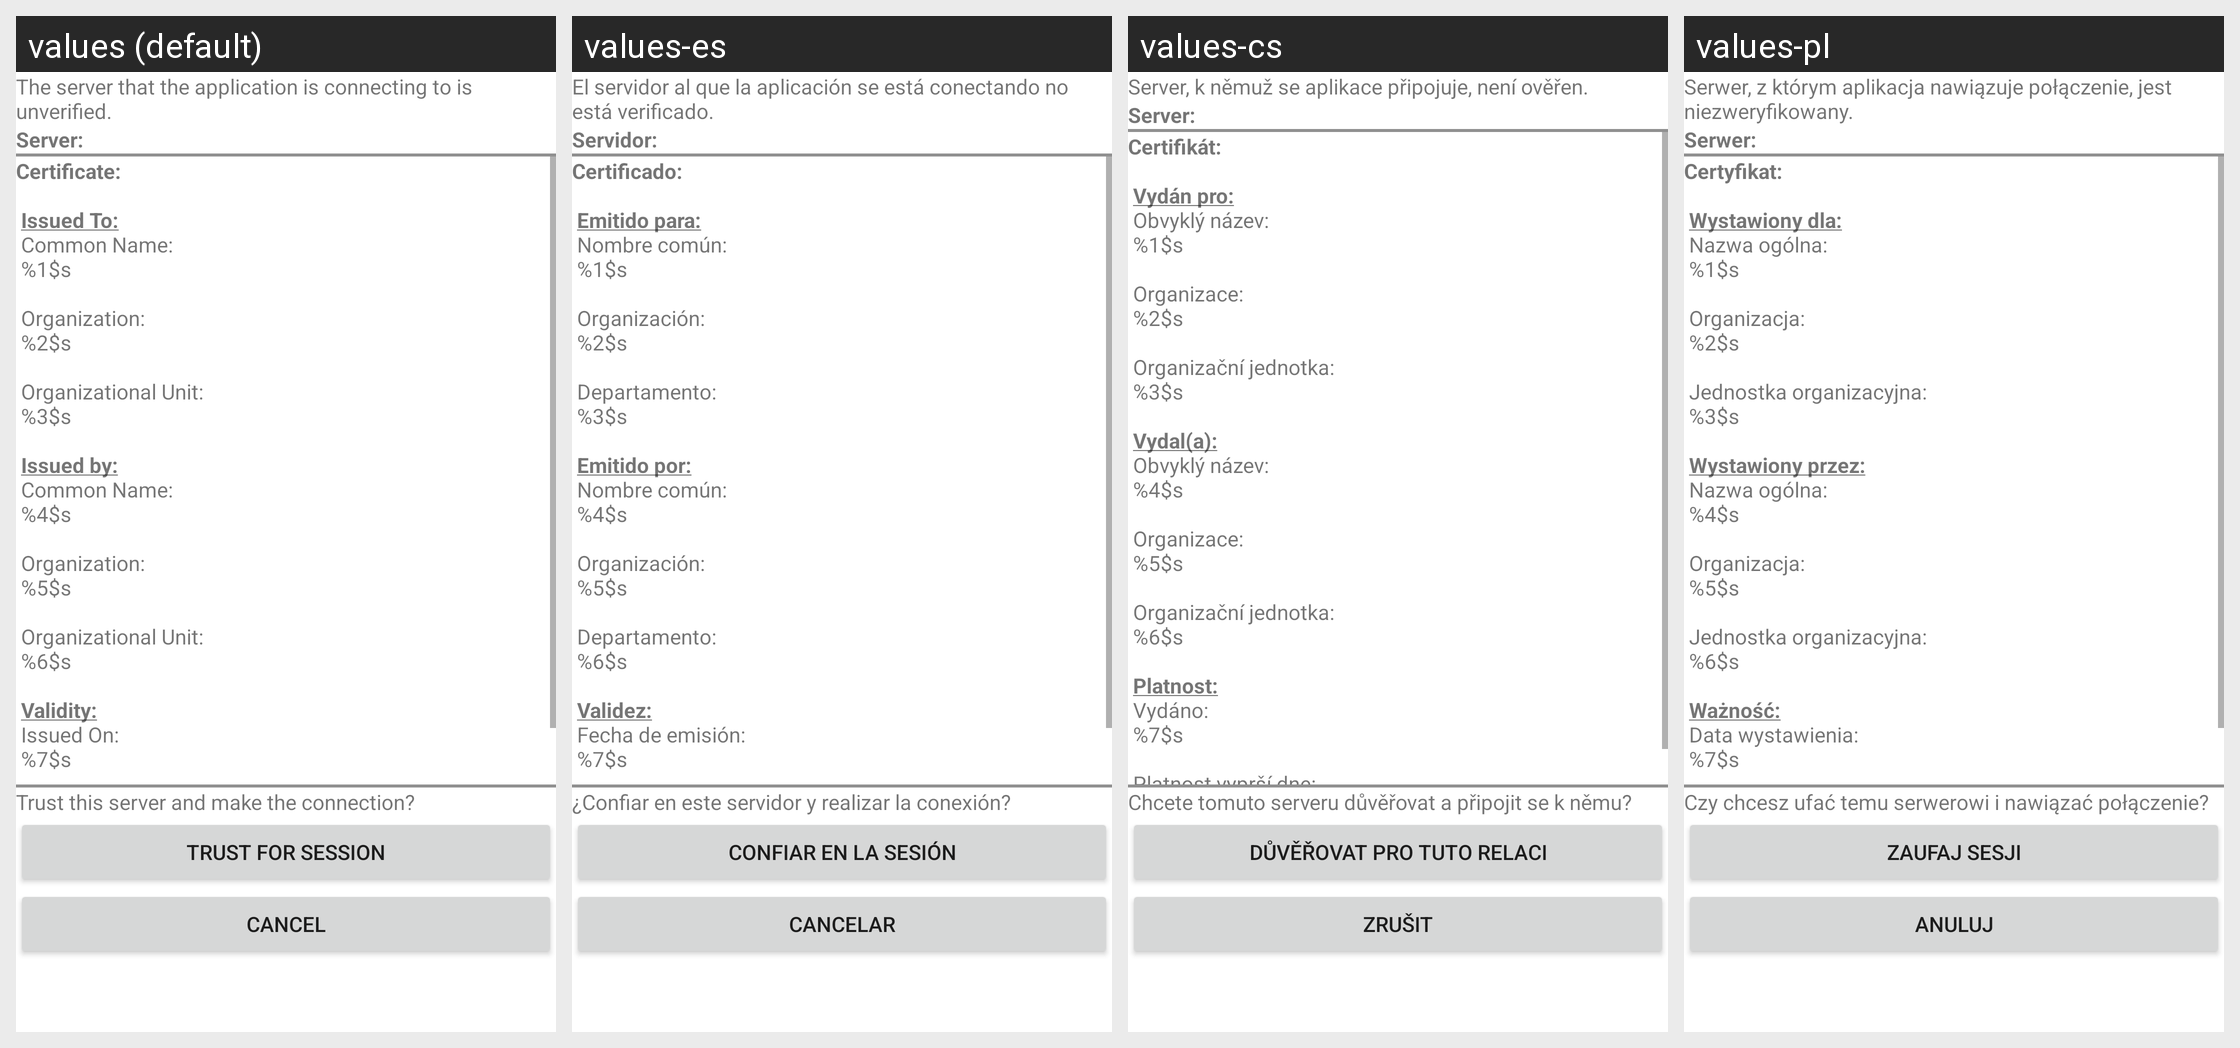

Translations of the strings shown on this Android screen, per locale in the grid:
Android screen res/layout/ssl_certificate_warning.xml rendered under 4 locales, left to right: values (default), values-es, values-cs, values-pl. Device: Nexus 5 (rendered at 1080×1920; each locale shown at half size, 540×960, under a caption strip naming it); theme Theme.MaterialComponents.DayNight.NoActionBar.
Other locales in the repository, not shown: values-af, values-am, values-ar, values-as, values-az, values-be, values-bg, values-bn, values-bs, values-ca, values-da, values-de, values-el, values-en, values-en-rGB, values-en-rXC, values-es-rUS, values-et, values-eu, values-fa, values-fi, values-fr, values-fr-rCA, values-gl, values-gu, values-hi, values-hr, values-hu, values-hy, values-in, values-is, values-it, values-iw, values-ja, values-ka, values-kk, values-km, values-kn, values-ko, values-ky, values-lo, values-lt, values-lv, values-mk, values-ml, values-mn, values-mr, values-ms, values-my, values-nb, values-ne, values-nl, values-or, values-pa, values-pt, values-pt-rBR, values-pt-rPT, values-ro, values-ru, values-si, values-sk, values-sl, values-sq, values-sr, values-sv, values-sw, values-ta, values-te, values-th, values-tl, values-tr, values-uk, values-ur, values-uz, values-vi, values-zh-rCN, values-zh-rHK, values-zh-rTW, values-zu.
Strings drawn on this screen, with the default value and each locale's value (text and hints the layout hard-codes, and strings that could not be matched under every locale, appear in the picture but are not listed):

IDA_CURL_INTERFACE_UNVERSER_2
  values: The server that the application is connecting to is unverified.
  values-es: El servidor al que la aplicación se está conectando no está verificado.
  values-cs: Server, k němuž se aplikace připojuje, není ověřen.
  values-pl: Serwer, z którym aplikacja nawiązuje połączenie, jest niezweryfikowany.

IDA_CURL_INTERFACE_SERVER
  values: Server:
  values-es: Servidor:
  values-cs: Server:
  values-pl: Serwer:

IDA_CERTIFICATE_DETAILS
  values: Certificate:
       
       Issued To:
       Common Name:
       %1$s
       
       Organization:
       %2$s
       
       Organizational Unit:
       %3$s
       
       Issued by:
       Common Name:
       %4$s
       
       Organization:
       %5$s
       
       Organizational Unit:
       %6$s
       
       Validity:
       Issued On:
       %7$s
       
       Expires On:
       %8$s 
  values-es: Certificado:
       
       Emitido para:
       Nombre común:
       %1$s
       
       Organización:
       %2$s
       
       Departamento:
       %3$s
       
       Emitido por:
       Nombre común:
       %4$s
       
       Organización:
       %5$s
       
       Departamento:
       %6$s
       
       Validez:
       Fecha de emisión:
       %7$s
       
       Fecha de caducidad:
       %8$s 
  values-cs: Certifikát:
       
       Vydán pro:
       Obvyklý název:
       %1$s
       
       Organizace:
       %2$s
       
       Organizační jednotka:
       %3$s
       
       Vydal(a):
       Obvyklý název:
       %4$s
       
       Organizace:
       %5$s
       
       Organizační jednotka:
       %6$s
       
       Platnost:
       Vydáno:
       %7$s
       
       Platnost vyprší dne:
       %8$s 
  values-pl: Certyfikat:
       
       Wystawiony dla:
       Nazwa ogólna:
       %1$s
       
       Organizacja:
       %2$s
       
       Jednostka organizacyjna:
       %3$s
       
       Wystawiony przez:
       Nazwa ogólna:
       %4$s
       
       Organizacja:
       %5$s
       
       Jednostka organizacyjna:
       %6$s
       
       Ważność:
       Data wystawienia:
       %7$s
       
       Termin ważności:
       %8$s 

IDA_CURL_INTERFACE_TRUSTSER
  values: Trust this server and make the connection?
  values-es: ¿Confiar en este servidor y realizar la conexión?
  values-cs: Chcete tomuto serveru důvěřovat a připojit se k němu?
  values-pl: Czy chcesz ufać temu serwerowi i nawiązać połączenie?

IDA_CURL_INTERFACE_THISSESS
  values: Trust for Session
  values-es: Confiar en la sesión
  values-cs: Důvěřovat pro tuto relaci
  values-pl: Zaufaj sesji

IDA_CURL_INTERFACE_NOSESS
  values: Cancel
  values-es: Cancelar
  values-cs: Zrušit
  values-pl: Anuluj
